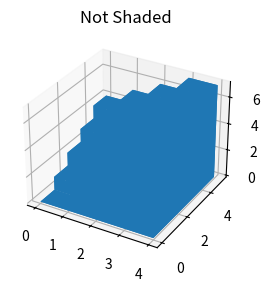

Source code (Python):
import numpy as np
import matplotlib.pyplot as plt


# set up the figure and axes
fig = plt.figure(figsize=(8, 3))
ax2 = fig.add_subplot(122, projection='3d')

# fake data
_x = np.arange(4)
_y = np.arange(5)
_xx, _yy = np.meshgrid(_x, _y)
x, y = _xx.ravel(), _yy.ravel()

top = x + y
bottom = np.zeros_like(top)
width = depth = 1

ax2.bar3d(x, y, bottom, width, depth, top, shade=False)
ax2.set_title('Not Shaded')

plt.show()